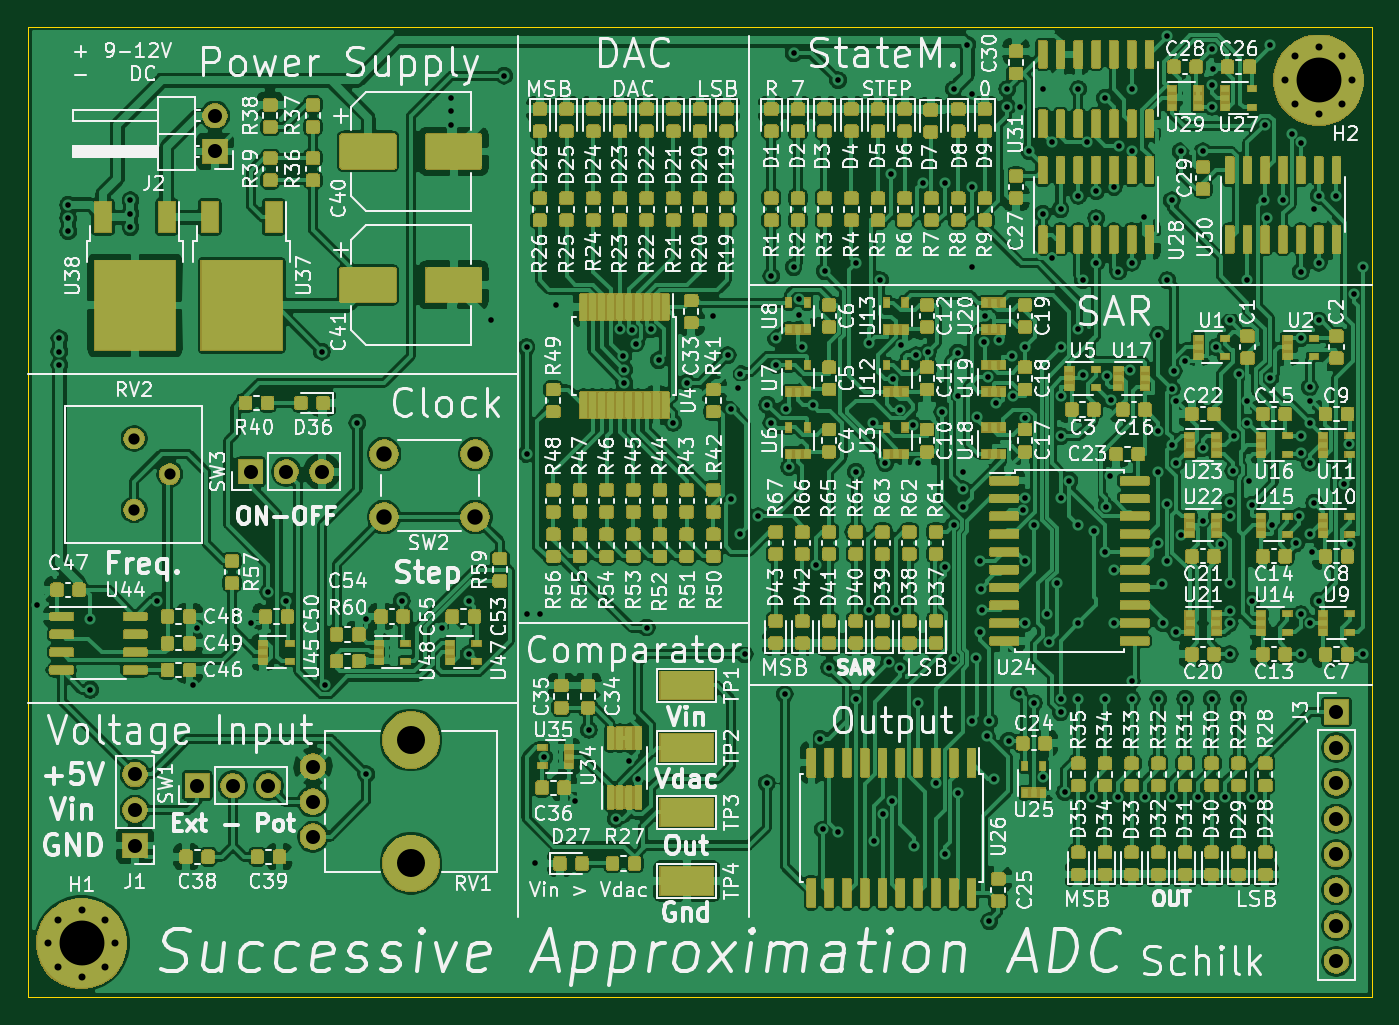
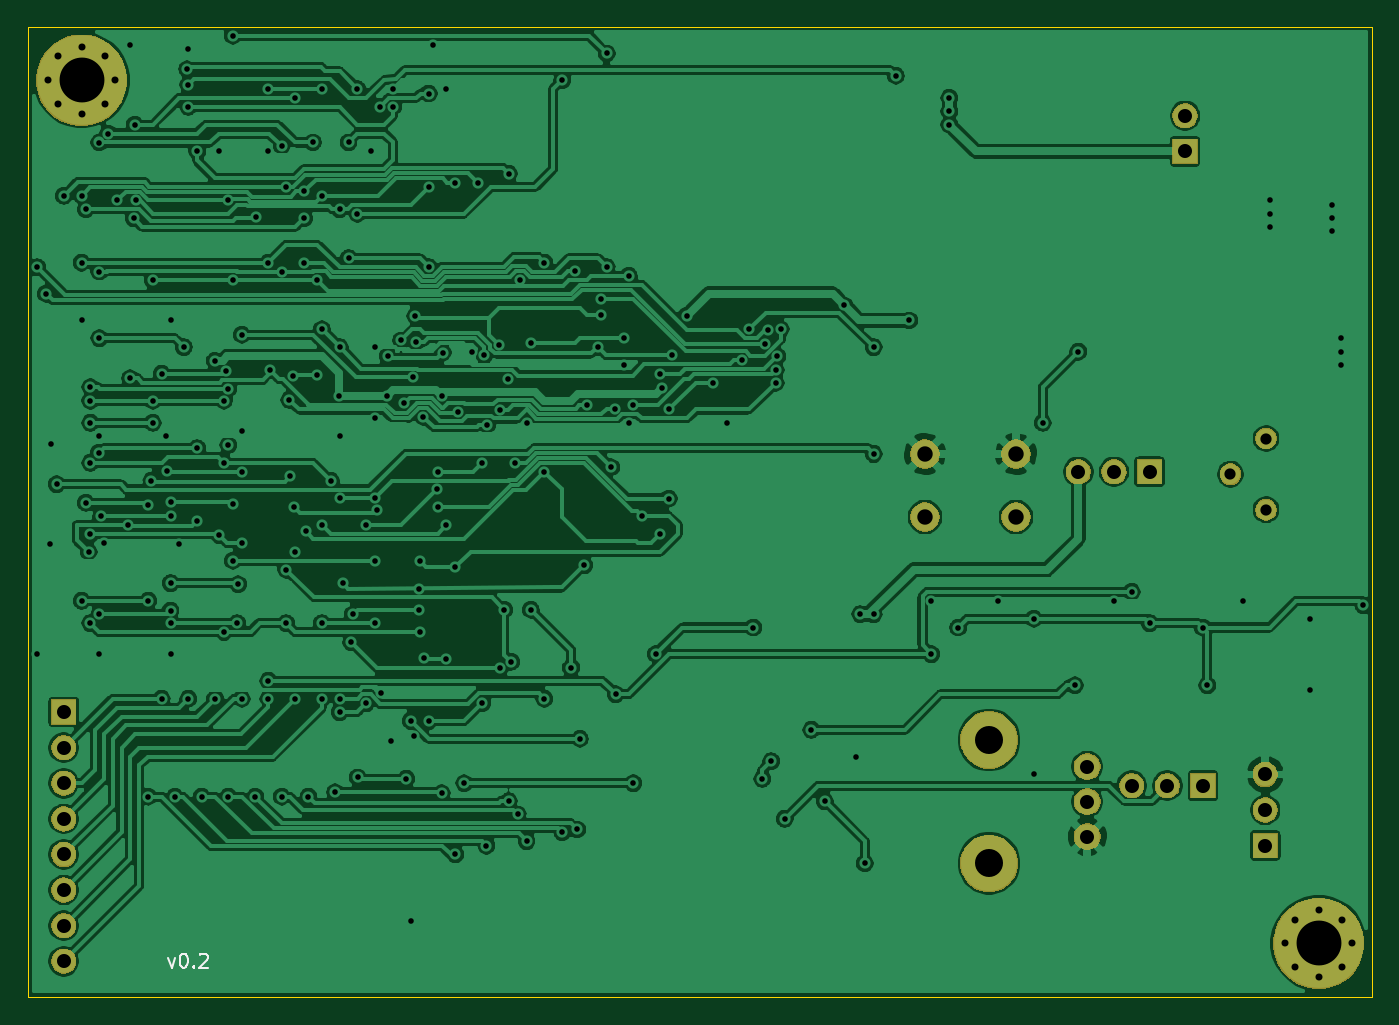
Circuit board: 11 layer files. Board 95.9 x 69.2 mm.
- bottom_copper: SA-ADC-B_Cu.gbr (300716 bytes)
- bottom_mask: SA-ADC-B_Mask.gbr (30004 bytes)
- paste: SA-ADC-B_Paste.gbr (488 bytes)
- bottom_silk: SA-ADC-B_SilkS.gbr (1579 bytes)
- outline: SA-ADC-Edge_Cuts.gbr (679 bytes)
- top_copper: SA-ADC-F_Cu.gbr (1399004 bytes)
- top_mask: SA-ADC-F_Mask.gbr (404950 bytes)
- paste: SA-ADC-F_Paste.gbr (690132 bytes)
- top_silk: SA-ADC-F_SilkS.gbr (250455 bytes)
- drill: SA-ADC-NPTH.drl (314 bytes)
- drill: SA-ADC-PTH.drl (5280 bytes)

=== bottom_copper: SA-ADC-B_Cu.gbr (300716 bytes, source omitted) ===
=== bottom_mask: SA-ADC-B_Mask.gbr (30004 bytes, source omitted) ===
=== paste: SA-ADC-B_Paste.gbr ===
G04 #@! TF.GenerationSoftware,KiCad,Pcbnew,(5.1.5)-3*
G04 #@! TF.CreationDate,2020-07-08T16:56:31+02:00*
G04 #@! TF.ProjectId,SA-ADC,53412d41-4443-42e6-9b69-6361645f7063,v0.2*
G04 #@! TF.SameCoordinates,Original*
G04 #@! TF.FileFunction,Paste,Bot*
G04 #@! TF.FilePolarity,Positive*
%FSLAX46Y46*%
G04 Gerber Fmt 4.6, Leading zero omitted, Abs format (unit mm)*
G04 Created by KiCad (PCBNEW (5.1.5)-3) date 2020-07-08 16:56:31*
%MOMM*%
%LPD*%
G04 APERTURE LIST*
G04 APERTURE END LIST*
M02*

=== bottom_silk: SA-ADC-B_SilkS.gbr ===
G04 #@! TF.GenerationSoftware,KiCad,Pcbnew,(5.1.5)-3*
G04 #@! TF.CreationDate,2020-07-08T16:56:31+02:00*
G04 #@! TF.ProjectId,SA-ADC,53412d41-4443-42e6-9b69-6361645f7063,v0.2*
G04 #@! TF.SameCoordinates,Original*
G04 #@! TF.FileFunction,Legend,Bot*
G04 #@! TF.FilePolarity,Positive*
%FSLAX46Y46*%
G04 Gerber Fmt 4.6, Leading zero omitted, Abs format (unit mm)*
G04 Created by KiCad (PCBNEW (5.1.5)-3) date 2020-07-08 16:56:31*
%MOMM*%
%LPD*%
G04 APERTURE LIST*
%ADD10C,0.150000*%
G04 APERTURE END LIST*
D10*
X180498571Y-112815714D02*
X180260476Y-113482380D01*
X180022380Y-112815714D01*
X179450952Y-112482380D02*
X179355714Y-112482380D01*
X179260476Y-112530000D01*
X179212857Y-112577619D01*
X179165238Y-112672857D01*
X179117619Y-112863333D01*
X179117619Y-113101428D01*
X179165238Y-113291904D01*
X179212857Y-113387142D01*
X179260476Y-113434761D01*
X179355714Y-113482380D01*
X179450952Y-113482380D01*
X179546190Y-113434761D01*
X179593809Y-113387142D01*
X179641428Y-113291904D01*
X179689047Y-113101428D01*
X179689047Y-112863333D01*
X179641428Y-112672857D01*
X179593809Y-112577619D01*
X179546190Y-112530000D01*
X179450952Y-112482380D01*
X178689047Y-113387142D02*
X178641428Y-113434761D01*
X178689047Y-113482380D01*
X178736666Y-113434761D01*
X178689047Y-113387142D01*
X178689047Y-113482380D01*
X178260476Y-112577619D02*
X178212857Y-112530000D01*
X178117619Y-112482380D01*
X177879523Y-112482380D01*
X177784285Y-112530000D01*
X177736666Y-112577619D01*
X177689047Y-112672857D01*
X177689047Y-112768095D01*
X177736666Y-112910952D01*
X178308095Y-113482380D01*
X177689047Y-113482380D01*
M02*

=== outline: SA-ADC-Edge_Cuts.gbr ===
G04 #@! TF.GenerationSoftware,KiCad,Pcbnew,(5.1.5)-3*
G04 #@! TF.CreationDate,2020-07-08T16:56:31+02:00*
G04 #@! TF.ProjectId,SA-ADC,53412d41-4443-42e6-9b69-6361645f7063,v0.2*
G04 #@! TF.SameCoordinates,Original*
G04 #@! TF.FileFunction,Profile,NP*
%FSLAX46Y46*%
G04 Gerber Fmt 4.6, Leading zero omitted, Abs format (unit mm)*
G04 Created by KiCad (PCBNEW (5.1.5)-3) date 2020-07-08 16:56:31*
%MOMM*%
%LPD*%
G04 APERTURE LIST*
%ADD10C,0.050000*%
G04 APERTURE END LIST*
D10*
X190500000Y-115570000D02*
X94615000Y-115570000D01*
X190500000Y-46355000D02*
X190500000Y-115570000D01*
X94615000Y-46355000D02*
X190500000Y-46355000D01*
X94615000Y-115570000D02*
X94615000Y-46355000D01*
M02*

=== top_copper: SA-ADC-F_Cu.gbr (1399004 bytes, source omitted) ===
=== top_mask: SA-ADC-F_Mask.gbr (404950 bytes, source omitted) ===
=== paste: SA-ADC-F_Paste.gbr (690132 bytes, source omitted) ===
=== top_silk: SA-ADC-F_SilkS.gbr (250455 bytes, source omitted) ===
=== drill: SA-ADC-NPTH.drl ===
M48
; DRILL file {KiCad (5.1.5)-3} date 07/08/20 16:56:33
; FORMAT={-:-/ absolute / inch / decimal}
; #@! TF.CreationDate,2020-07-08T16:56:33+02:00
; #@! TF.GenerationSoftware,Kicad,Pcbnew,(5.1.5)-3
; #@! TF.FileFunction,NonPlated,1,2,NPTH
FMAT,2
INCH
T1C0.0787
%
G90
G05
T1
X4.8006Y-3.8283
X4.8006Y-4.1748
T0
M30

=== drill: SA-ADC-PTH.drl (5280 bytes, source omitted) ===
